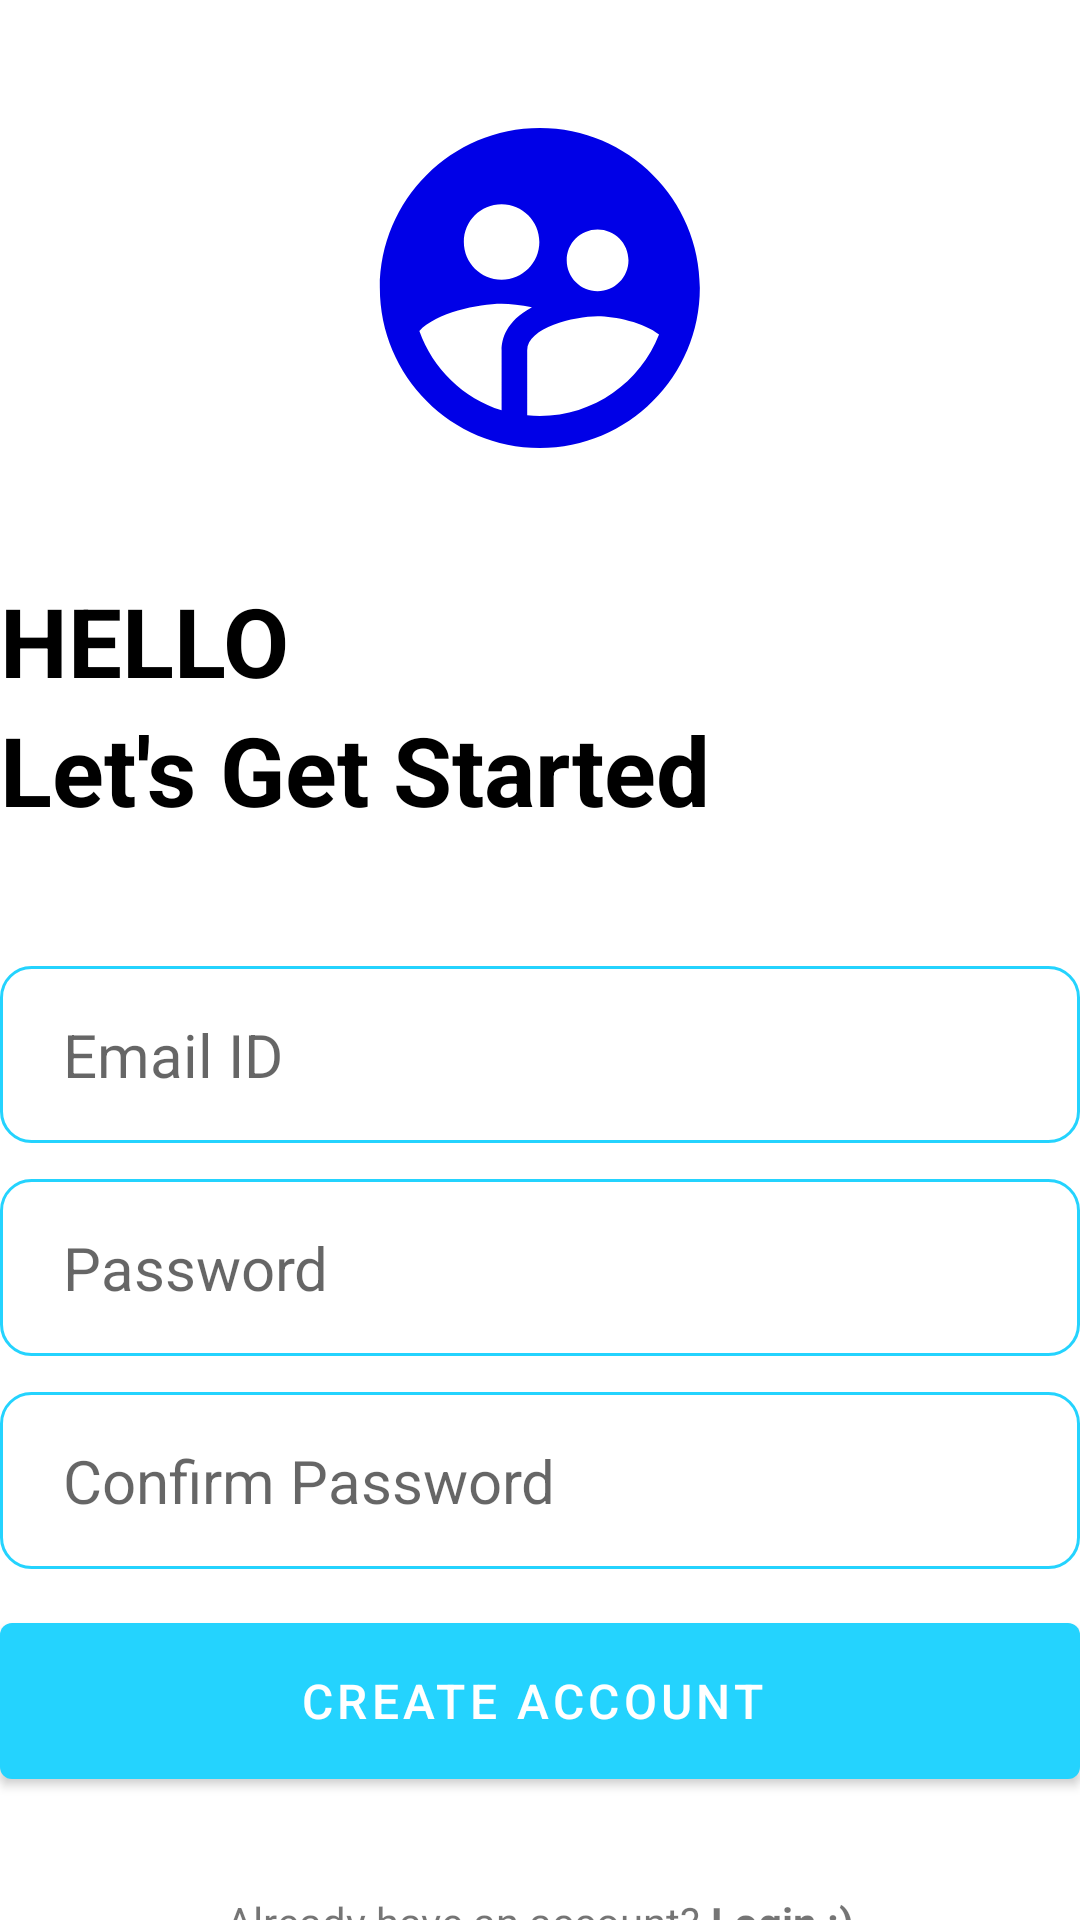

Write the Android layout XML for this screen, with the resource values it uses.
<!-- AndroidManifest.xml: application theme Theme.NotesApp -->
<!-- res/layout/activity_creat_account.xml -->
<?xml version="1.0" encoding="utf-8"?>
<RelativeLayout xmlns:android="http://schemas.android.com/apk/res/android"
    xmlns:app="http://schemas.android.com/apk/res-auto"
    xmlns:tools="http://schemas.android.com/tools"
    android:layout_width="match_parent"
    android:layout_height="match_parent"
    android:layout_marginVertical="16dp"
    android:layout_marginHorizontal="32dp"
    tools:context=".CreatAccountActivity">

    <ImageView
        android:layout_width="128dp"
        android:layout_height="128dp"
        android:layout_centerHorizontal="true"
        android:src="@drawable/baseline_supervised_user_circle_24"
        android:layout_marginVertical="32dp"
        android:id="@+id/sign_up_icon"
        />
    <LinearLayout
        android:layout_width="match_parent"
        android:layout_height="wrap_content"
        android:orientation="vertical"
        android:id="@+id/hello_text"
        android:layout_below="@id/sign_up_icon"
        >
        <TextView
            android:layout_width="match_parent"
            android:layout_height="wrap_content"
            android:text="HELLO"
            android:textStyle="bold"
            android:textSize="32sp"
            android:textColor="@color/black"
            />
        <TextView
            android:layout_width="match_parent"
            android:layout_height="wrap_content"
            android:text="Let's Get Started"
            android:textStyle="bold"
            android:textSize="32sp"
            android:textColor="@color/black"
            />


    </LinearLayout>
    <LinearLayout
        android:id="@+id/form_layout"
        android:layout_width="match_parent"
        android:layout_height="wrap_content"
        android:layout_below="@id/hello_text"
        android:layout_marginVertical="32dp"
        android:orientation="vertical"
        >
        <EditText
            android:layout_width="match_parent"
            android:layout_height="wrap_content"
            android:hint=" Email ID"
            android:textSize="20sp"
            android:padding="16dp"
            android:inputType="textEmailAddress"
            android:layout_marginTop="12dp"
            android:id="@+id/email_edit_text"
            android:background="@drawable/rounded_corner"
            />

        <EditText
            android:layout_width="match_parent"
            android:layout_height="wrap_content"
            android:hint=" Password"
            android:inputType="textPassword"
            android:textSize="20sp"
            android:padding="16dp"
            android:layout_marginTop="12dp"
            android:id="@+id/password_edit_text"
            android:background="@drawable/rounded_corner"
            />

        <EditText
            android:layout_width="match_parent"
            android:layout_height="wrap_content"
            android:hint=" Confirm Password"
            android:inputType="textPassword"
            android:textSize="20sp"
            android:padding="16dp"
            android:layout_marginTop="12dp"
            android:id="@+id/confirm_password_edit_text"
            android:background="@drawable/rounded_corner"
            />
        <com.google.android.material.button.MaterialButton
            android:layout_width="match_parent"
            android:layout_height="64dp"
            android:text="Create Account "
            android:layout_marginTop="12dp"
            android:textSize="16sp"
           android:id="@+id/creat_account_btn"/>
        <ProgressBar
            android:layout_width="24dp"
            android:layout_height="64dp"
            android:id="@+id/progress_bar"
            android:layout_gravity="center"
            android:visibility="gone"
            android:layout_marginTop="12dp"
            />



    </LinearLayout>

    <LinearLayout
        android:layout_width="match_parent"
        android:layout_height="wrap_content"
        android:layout_below="@id/form_layout"
        android:orientation="horizontal"
        android:gravity="center"
        >
        <TextView
            android:layout_width="wrap_content"
            android:layout_height="wrap_content"
            android:text="Already have an account? "
            />
        <TextView
            android:layout_width="wrap_content"
            android:layout_height="wrap_content"
            android:text="Login :)"
            android:textStyle="bold"
            android:id="@+id/login_text_view_btn" />
    </LinearLayout>


</RelativeLayout>
<!-- resources referenced by this layout -->
<resources>
  <color name="black">#FF000000</color>
  <!-- drawable baseline_supervised_user_circle_24 (drawable) -->
  <vector android:height="24dp" android:tint="#0000E7"
      android:viewportHeight="24" android:viewportWidth="24"
      android:width="24dp" xmlns:android="http://schemas.android.com/apk/res/android">
      <path android:fillColor="@android:color/white" android:pathData="M11.99,2c-5.52,0 -10,4.48 -10,10s4.48,10 10,10 10,-4.48 10,-10 -4.48,-10 -10,-10zM15.6,8.34c1.07,0 1.93,0.86 1.93,1.93 0,1.07 -0.86,1.93 -1.93,1.93 -1.07,0 -1.93,-0.86 -1.93,-1.93 -0.01,-1.07 0.86,-1.93 1.93,-1.93zM9.6,6.76c1.3,0 2.36,1.06 2.36,2.36 0,1.3 -1.06,2.36 -2.36,2.36s-2.36,-1.06 -2.36,-2.36c0,-1.31 1.05,-2.36 2.36,-2.36zM9.6,15.89v3.75c-2.4,-0.75 -4.3,-2.6 -5.14,-4.96 1.05,-1.12 3.67,-1.69 5.14,-1.69 0.53,0 1.2,0.08 1.9,0.22 -1.64,0.87 -1.9,2.02 -1.9,2.68zM11.99,20c-0.27,0 -0.53,-0.01 -0.79,-0.04v-4.07c0,-1.42 2.94,-2.13 4.4,-2.13 1.07,0 2.92,0.39 3.84,1.15 -1.17,2.97 -4.06,5.09 -7.45,5.09z"/>
  </vector>
  <!-- drawable rounded_corner (drawable) -->
  <?xml version="1.0" encoding="utf-8"?>
  <shape xmlns:android="http://schemas.android.com/apk/res/android" android:shape="rectangle">
  <corners android:radius="10dp"/>
      <stroke android:width="1dp"
          android:color="@color/my_primary"/>
  </shape>
  <style name="Theme.NotesApp" parent="Theme.MaterialComponents.DayNight.NoActionBar">
          
          <item name="colorPrimary">@color/my_primary</item>
          <item name="colorPrimaryVariant">@color/my_primary</item>
          <item name="colorOnPrimary">@color/white</item>
          
          <item name="colorSecondary">@color/teal_200</item>
          <item name="colorSecondaryVariant">@color/teal_700</item>
          <item name="colorOnSecondary">@color/black</item>
          
          <item name="android:statusBarColor">@color/my_primary</item>
          
      </style>
  <color name="my_primary">#FF24D3FE</color>
  <color name="white">#FFFFFFFF</color>
  <color name="teal_200">#FF03DAC5</color>
  <color name="teal_700">#FF018786</color>
</resources>
